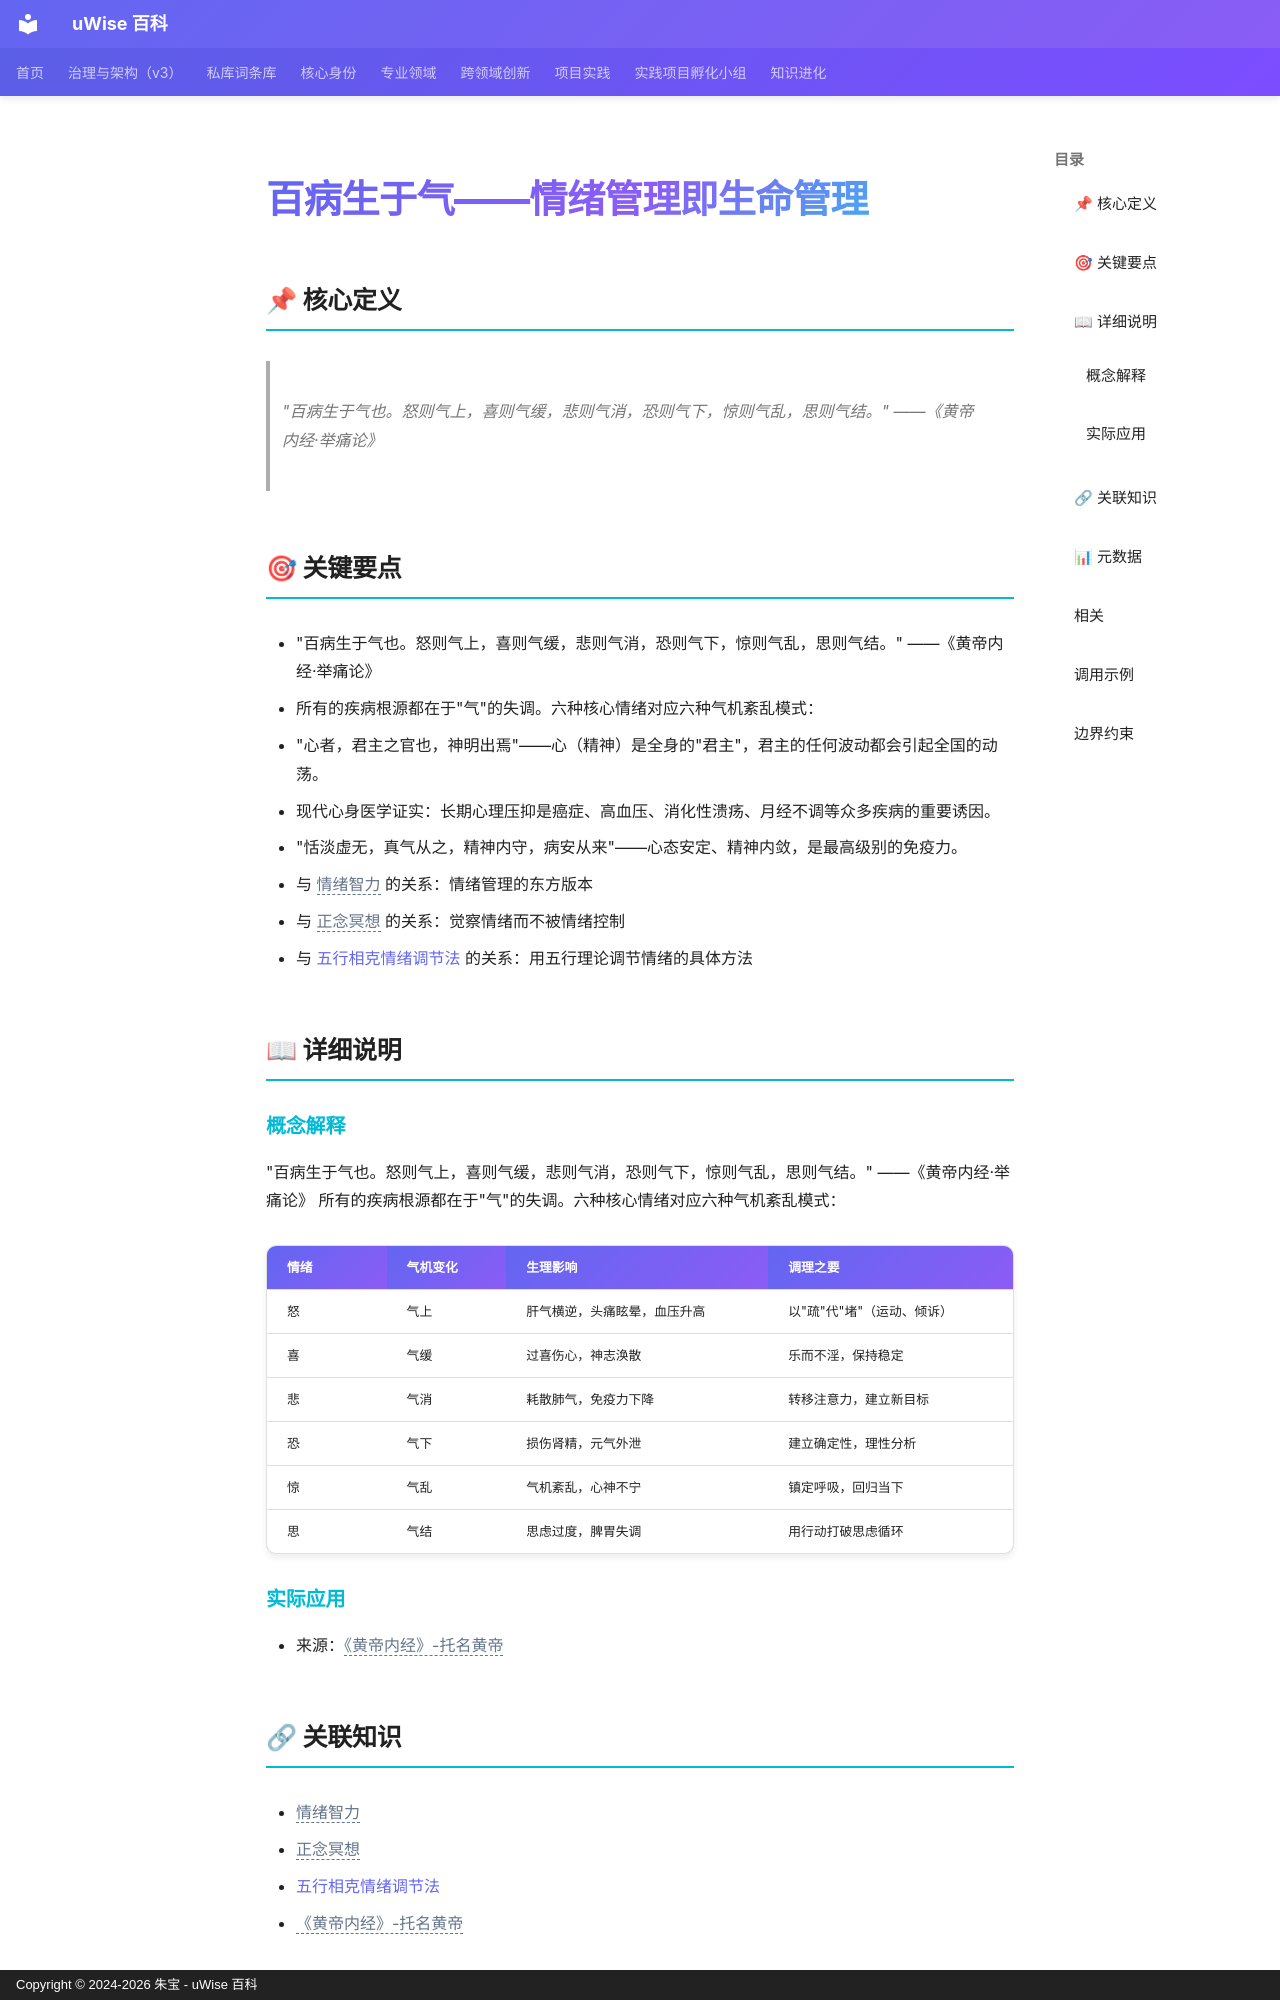

repository: zhubao315/uWise · page: vault-encyclopedia/md-58e63570/index.html · generator: mkdocs · copyright: Copyright © 2024-2026 朱宝 - uWise 百科

---
title: "百病生于气——情绪管理即生命管理"
description: "\"百病生于气也。怒则气上，喜则气缓，悲则气消，恐则气下，惊则气乱，思则气结。\" ——《黄帝内经·举痛论》"
---

# 百病生于气——情绪管理即生命管理

## 📌 核心定义

> "百病生于气也。怒则气上，喜则气缓，悲则气消，恐则气下，惊则气乱，思则气结。" ——《黄帝内经·举痛论》

## 🎯 关键要点

- "百病生于气也。怒则气上，喜则气缓，悲则气消，恐则气下，惊则气乱，思则气结。" ——《黄帝内经·举痛论》
- 所有的疾病根源都在于"气"的失调。六种核心情绪对应六种气机紊乱模式：
- "心者，君主之官也，神明出焉"——心（精神）是全身的"君主"，君主的任何波动都会引起全国的动荡。
- 现代心身医学证实：长期心理压抑是癌症、高血压、消化性溃疡、月经不调等众多疾病的重要诱因。
- "恬淡虚无，真气从之，精神内守，病安从来"——心态安定、精神内敛，是最高级别的免疫力。
- 与 <span class="uw-unresolved" data-target="情绪智力" title="未解析的双链目标：情绪智力">情绪智力</span> 的关系：情绪管理的东方版本
- 与 <span class="uw-unresolved" data-target="正念冥想" title="未解析的双链目标：正念冥想">正念冥想</span> 的关系：觉察情绪而不被情绪控制
- 与 [五行相克情绪调节法](../md-cf9e862f/) 的关系：用五行理论调节情绪的具体方法

## 📖 详细说明

### 概念解释
"百病生于气也。怒则气上，喜则气缓，悲则气消，恐则气下，惊则气乱，思则气结。" ——《黄帝内经·举痛论》
所有的疾病根源都在于"气"的失调。六种核心情绪对应六种气机紊乱模式：

| 情绪 | 气机变化 | 生理影响 | 调理之要 |
|------|----------|----------|----------|
| 怒 | 气上 | 肝气横逆，头痛眩晕，血压升高 | 以"疏"代"堵"（运动、倾诉） |
| 喜 | 气缓 | 过喜伤心，神志涣散 | 乐而不淫，保持稳定 |
| 悲 | 气消 | 耗散肺气，免疫力下降 | 转移注意力，建立新目标 |
| 恐 | 气下 | 损伤肾精，元气外泄 | 建立确定性，理性分析 |
| 惊 | 气乱 | 气机紊乱，心神不宁 | 镇定呼吸，回归当下 |
| 思 | 气结 | 思虑过度，脾胃失调 | 用行动打破思虑循环 |


### 实际应用

- 来源：<span class="uw-unresolved" data-target="《黄帝内经》-托名黄帝" title="未解析的双链目标：《黄帝内经》-托名黄帝">《黄帝内经》-托名黄帝</span>
